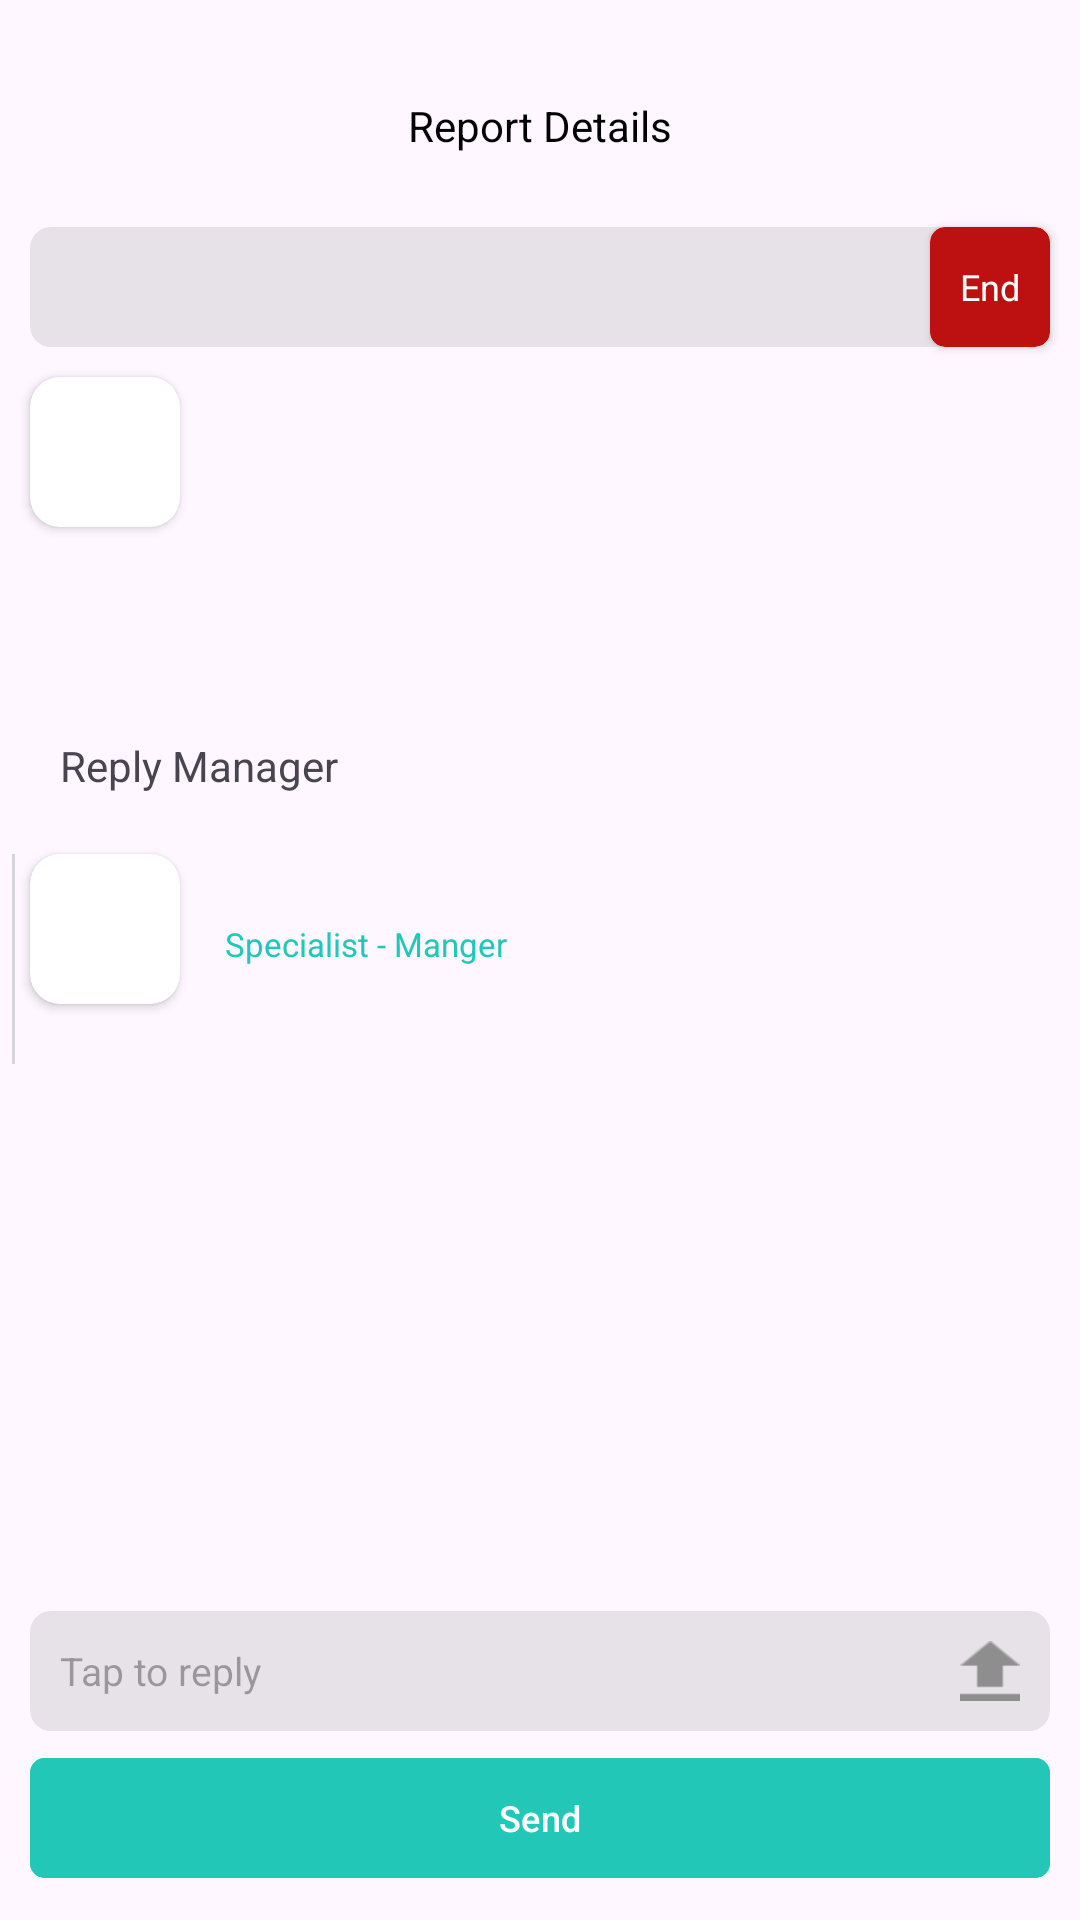

Android layout source for this screen:
<!-- AndroidManifest.xml: application theme Theme.HospitalApplication -->
<!-- res/layout/fragment_show_reports.xml -->
<?xml version="1.0" encoding="utf-8"?>
<androidx.constraintlayout.widget.ConstraintLayout xmlns:android="http://schemas.android.com/apk/res/android"
    android:layout_width="match_parent"
    android:layout_height="match_parent"
    xmlns:app="http://schemas.android.com/apk/res-auto"
    xmlns:tools="http://schemas.android.com/tools">

    <androidx.constraintlayout.widget.Guideline
        android:id="@+id/horizontal_up"
        android:layout_width="match_parent"
        android:layout_height="wrap_content"
        android:orientation="horizontal"
        app:layout_constraintGuide_percent="0.0356341"
        />

    <TextView
        android:id="@+id/textView4"
        android:layout_width="match_parent"
        android:layout_height="wrap_content"
        android:gravity="center"
        android:text="@string/report_details"
        android:textColor="@color/black"
        android:textSize="14sp"
        app:layout_constraintBottom_toBottomOf="@+id/btn_back"
        app:layout_constraintTop_toBottomOf="@id/horizontal_up" />


    <ImageView
        android:id="@+id/btn_back"
        android:layout_width="30dp"
        android:layout_height="30dp"
        android:layout_margin="8dp"
        android:padding="3dp"
        android:src="@drawable/baseline_arrow_back_24"
        app:layout_constraintStart_toStartOf="parent"
        app:layout_constraintTop_toBottomOf="@id/horizontal_up" />

    <TextView
        android:id="@+id/text_report_name"
        android:layout_width="match_parent"
        android:layout_height="wrap_content"
        android:layout_marginHorizontal="10dp"
        android:layout_marginTop="15dp"
        android:background="@drawable/back_ground_gray"
        android:backgroundTint="@color/dark_gray"
        android:gravity="center_vertical"
        android:paddingVertical="8dp"
        android:paddingStart="10dp"
        android:textColor="@color/black"
        android:textSize="13sp"
        app:layout_constraintTop_toBottomOf="@+id/btn_back"
        tools:text="Task Name" />


    <androidx.cardview.widget.CardView
        android:id="@+id/btn_end_report"
        android:layout_width="40dp"
        android:layout_height="0dp"
        android:paddingHorizontal="12dp"
        app:cardBackgroundColor="@color/red"
        app:cardCornerRadius="5dp"
        app:layout_constraintBottom_toBottomOf="@+id/text_report_name"
        app:layout_constraintEnd_toEndOf="@+id/text_report_name"
        app:layout_constraintTop_toTopOf="@+id/text_report_name">

        <TextView
            android:layout_width="match_parent"
            android:layout_height="match_parent"
            android:gravity="center"
            android:text="@string/end"
            android:textColor="@color/white"
            android:textSize="12sp" />
    </androidx.cardview.widget.CardView>

    <androidx.cardview.widget.CardView
        android:id="@+id/cardView"
        android:layout_width="50dp"
        android:layout_height="50dp"
        android:layout_marginStart="10dp"
        android:layout_marginTop="10dp"
        app:cardCornerRadius="10dp"
        app:layout_constraintStart_toStartOf="parent"
        app:layout_constraintTop_toBottomOf="@+id/text_report_name">

        <ImageView
            android:layout_width="match_parent"
            android:layout_height="match_parent"
            android:padding="10dp"
            android:src="@drawable/doc_pic_default" />
    </androidx.cardview.widget.CardView>


    <TextView
        android:id="@+id/text_user_name"
        android:layout_width="wrap_content"
        android:layout_height="wrap_content"
        android:layout_marginStart="15dp"
        android:layout_marginTop="5dp"
        android:textColor="@color/black"
        android:textSize="13sp"
        app:layout_constraintStart_toEndOf="@+id/cardView"
        app:layout_constraintTop_toTopOf="@+id/cardView"
        tools:text="Ahmed Ali" />

    <TextView
        android:id="@+id/text_type"
        android:layout_width="wrap_content"
        android:layout_height="wrap_content"
        android:layout_marginStart="15dp"
        android:textColor="@color/main_color"
        android:textSize="11sp"
        app:layout_constraintStart_toEndOf="@+id/cardView"
        app:layout_constraintTop_toBottomOf="@+id/text_user_name"
        tools:text="Specialist - Manger" />


    <TextView
        android:id="@+id/text_date"
        android:layout_width="wrap_content"
        android:layout_height="wrap_content"
        android:layout_marginEnd="10dp"
        app:layout_constraintBottom_toBottomOf="@+id/text_user_name"
        app:layout_constraintEnd_toEndOf="parent"
        app:layout_constraintTop_toTopOf="@+id/text_user_name"
        tools:text="12-23-2222" />

    <TextView
        android:id="@+id/text_details"
        android:layout_width="match_parent"
        android:layout_height="wrap_content"
        android:layout_marginHorizontal="12dp"
        android:layout_marginTop="15dp"
        android:textColor="@color/black"
        android:textSize="13dp"
        app:layout_constraintTop_toBottomOf="@+id/text_type"
        tools:text="Details note : Lorem Ipsum is simply dummy text of printing and typesetting industry.Lorem Ipsum" />

    <TextView
        android:id="@+id/reply_text"
        android:layout_width="wrap_content"
        android:layout_height="wrap_content"
        android:layout_marginTop="50dp"
        android:layout_marginStart="20dp"
        android:text="@string/reply_manager"
        app:layout_constraintStart_toStartOf="parent"
        app:layout_constraintTop_toBottomOf="@+id/text_details" />

    <androidx.cardview.widget.CardView
        android:id="@+id/cardView2"
        android:layout_width="50dp"
        android:layout_height="50dp"
        android:layout_marginStart="10dp"
        app:cardCornerRadius="10dp"
        android:layout_marginTop="20dp"
        app:layout_constraintStart_toStartOf="parent"
        app:layout_constraintTop_toBottomOf="@+id/reply_text">

        <ImageView
            android:layout_width="match_parent"
            android:layout_height="match_parent"
            android:padding="10dp"
            android:src="@drawable/doc_pic_default" />
    </androidx.cardview.widget.CardView>


    <TextView
        android:id="@+id/text_manager_name"
        android:layout_width="wrap_content"
        android:layout_height="wrap_content"
        android:layout_marginStart="15dp"
        android:layout_marginTop="5dp"
        android:textColor="@color/black"
        android:textSize="13sp"
        app:layout_constraintStart_toEndOf="@+id/cardView2"
        app:layout_constraintTop_toTopOf="@+id/cardView2"
        tools:text="Ahmed Ali" />

    <TextView
        android:id="@+id/text_type2"
        android:layout_width="wrap_content"
        android:layout_height="wrap_content"
        android:layout_marginStart="15dp"
        android:textColor="@color/main_color"
        android:textSize="11sp"
        app:layout_constraintStart_toEndOf="@+id/cardView2"
        app:layout_constraintTop_toBottomOf="@+id/text_manager_name"
        android:text="Specialist - Manger" />


    <TextView
        android:id="@+id/text_date2"
        android:layout_width="wrap_content"
        android:layout_height="wrap_content"
        android:layout_marginEnd="10dp"
        app:layout_constraintBottom_toBottomOf="@+id/text_manager_name"
        app:layout_constraintEnd_toEndOf="parent"
        app:layout_constraintTop_toTopOf="@+id/text_manager_name"
        tools:text="12-23-2222" />

    <TextView
        android:id="@+id/text_details_manager"
        android:layout_width="match_parent"
        android:layout_height="wrap_content"
        android:layout_marginHorizontal="12dp"
        android:layout_marginTop="15dp"
        android:textColor="@color/black"
        android:textSize="13dp"
        app:layout_constraintTop_toBottomOf="@+id/text_type2"
        tools:text="Details note : Lorem Ipsum is simply dummy text of printing and typesetting industry.Lorem Ipsum" />

    <View
        android:layout_width="1dp"
        android:layout_height="0dp"
        android:background="@color/gray"
        android:layout_marginStart="4dp"
        app:layout_constraintStart_toStartOf="parent"
        app:layout_constraintBottom_toBottomOf="@+id/text_details_manager"
        app:layout_constraintTop_toTopOf="@+id/cardView2" />

    <EditText
        android:id="@+id/edit_reply_manager"
        android:layout_width="match_parent"
        android:layout_height="wrap_content"
        android:layout_marginHorizontal="10dp"
        android:layout_marginTop="15dp"
        android:background="@drawable/back_ground_gray"
        android:backgroundTint="@color/dark_gray"
        android:gravity="center_vertical"
        android:paddingVertical="8dp"
        android:paddingStart="10dp"
        android:textColor="@color/black"
        android:hint="@string/tap_to_reply"
        android:textSize="13sp"
        android:layout_marginBottom="5dp"
        app:layout_constraintBottom_toTopOf="@+id/btn_send_reply_report"
        />

    <TextView
        android:layout_width="20dp"
        android:layout_height="20dp"
        android:background="@drawable/ic_file_upload_24"
        app:layout_constraintTop_toTopOf="@id/edit_reply_manager"
        app:layout_constraintBottom_toBottomOf="@id/edit_reply_manager"
        app:layout_constraintEnd_toEndOf="@id/edit_reply_manager"
        android:layout_marginEnd="10dp"/>

    <com.google.android.material.button.MaterialButton
        android:id="@+id/btn_send_reply_report"
        android:layout_width="match_parent"
        android:layout_height="wrap_content"
        android:layout_marginHorizontal="10dp"
        android:layout_marginBottom="10dp"
        android:paddingVertical="8dp"
        android:text="@string/send"
        android:textAllCaps="false"
        android:textColor="@color/white"
        android:textSize="12sp"
        app:cornerRadius="5dp"
        android:backgroundTint="@color/defaultGreen"
        app:layout_constraintBottom_toBottomOf="parent"
        app:layout_constraintStart_toStartOf="parent" />

</androidx.constraintlayout.widget.ConstraintLayout>
<!-- resources referenced by this layout -->
<resources>
  <color name="black">#FF000000</color>
  <color name="dark_gray">#828282</color>
  <color name="defaultGreen">#22C7B8</color>
  <color name="gray">#D6D6D6</color>
  <color name="main_color">#22C7B8</color>
  <color name="red">#BD1010</color>
  <color name="white">#FFFFFFFF</color>
  <!-- drawable back_ground_gray (drawable) -->
  <?xml version="1.0" encoding="utf-8"?>
      <shape xmlns:android="http://schemas.android.com/apk/res/android" android:shape="rectangle" >
          <corners
              android:radius="7dp" />
          <solid
              android:color="#2FF2F2F2" />
          <padding
              android:left="0dp"
              android:top="0dp"
              android:right="0dp"
              android:bottom="0dp" />
          <size
              android:width="270dp"
              android:height="40dp" />
      </shape>
  <!-- drawable ic_file_upload_24: png bitmap (drawable, 249 bytes) -->
  <string name="end">End</string>
  <string name="reply_manager">Reply Manager</string>
  <string name="report_details">Report Details</string>
  <string name="send">Send</string>
  <string name="tap_to_reply">Tap to reply</string>
  <style name="Theme.HospitalApplication" parent="Base.Theme.HospitalApplication" />
  <style name="Base.Theme.HospitalApplication" parent="Theme.Material3.DayNight.NoActionBar">
          
          
          <item name="colorPrimaryDark">#000</item>
      </style>
</resources>
